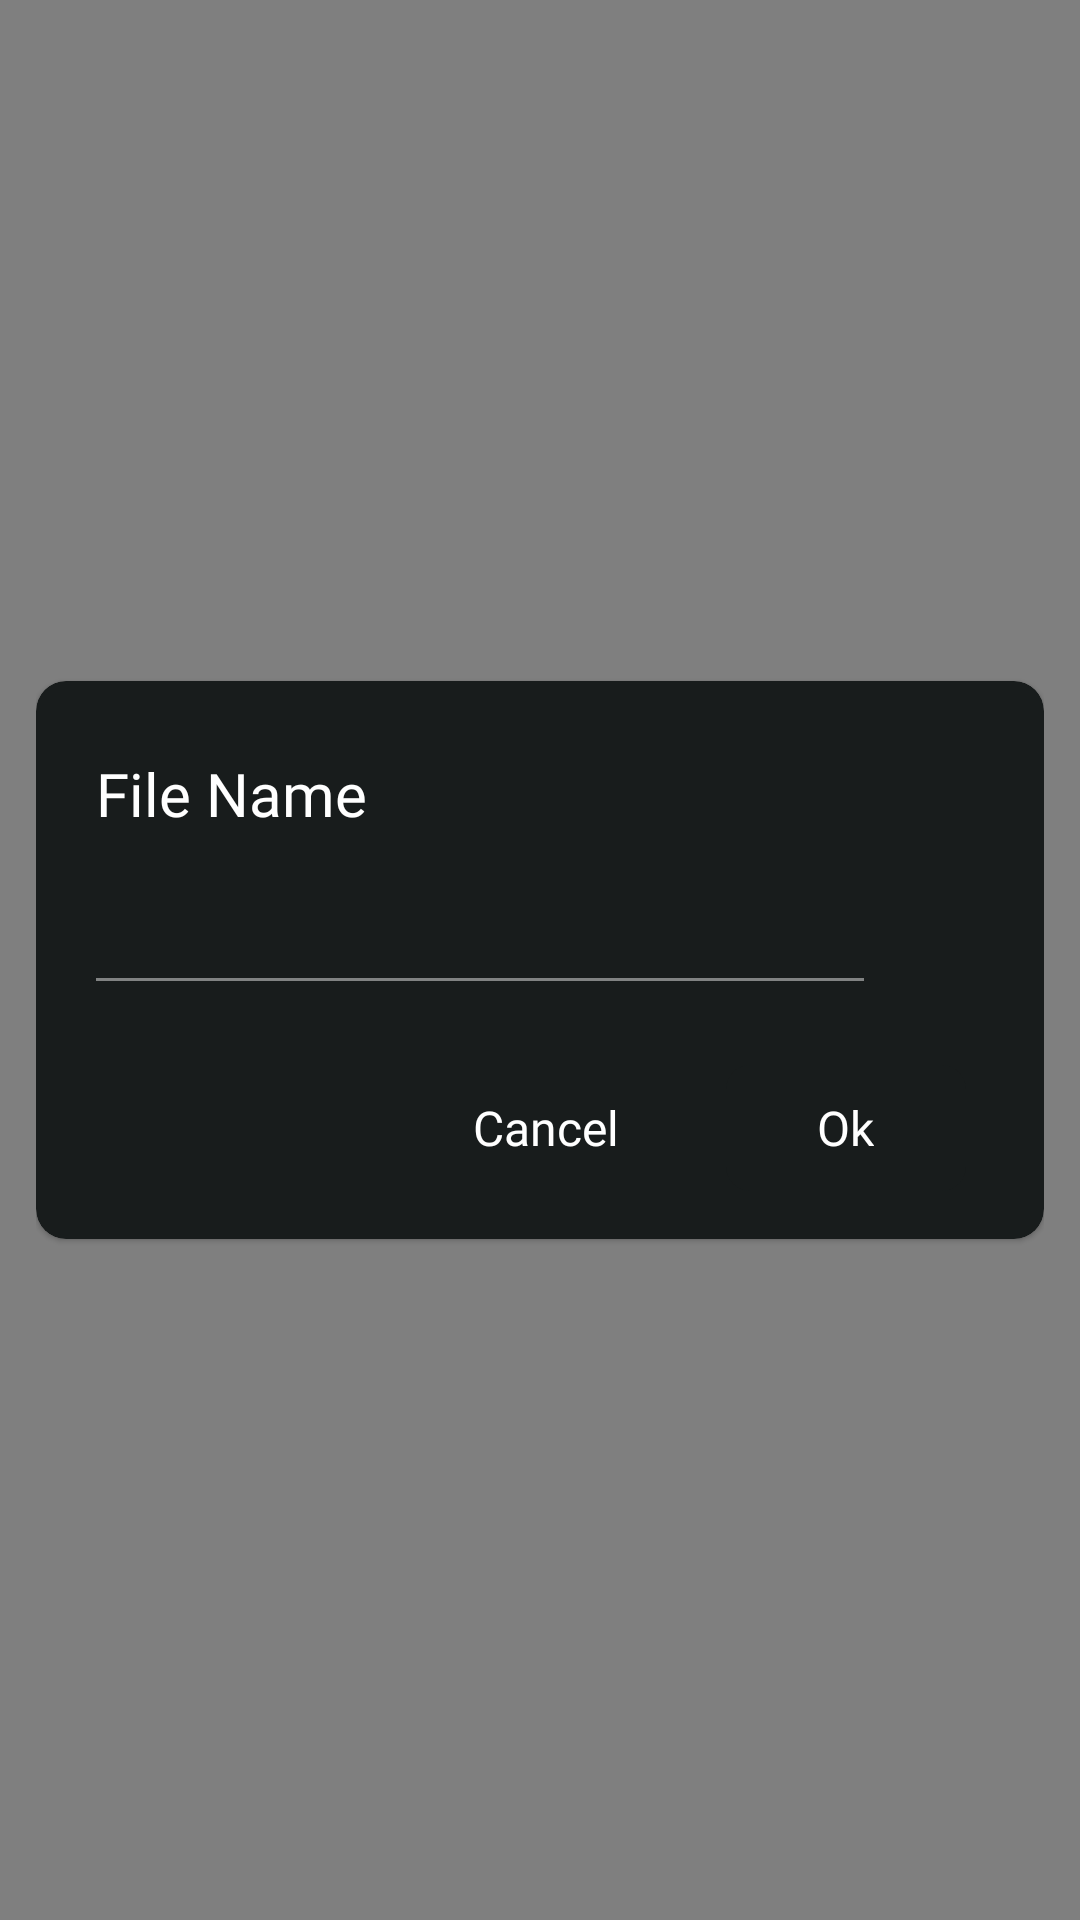

Layout XML and referenced resources for this Android screen:
<!-- AndroidManifest.xml: application theme Theme.QRCodeScanner -->
<!-- res/layout/dialog_rename_code.xml -->
<?xml version="1.0" encoding="utf-8"?>

<LinearLayout xmlns:android="http://schemas.android.com/apk/res/android"
    xmlns:app="http://schemas.android.com/apk/res-auto"
    android:layout_width="match_parent"
    android:layout_height="match_parent"
    android:background="@color/blacktrans"
    android:gravity="center"
    android:orientation="vertical"
    android:padding="12dp">

    <com.google.android.material.card.MaterialCardView
        android:layout_width="match_parent"
        android:layout_height="wrap_content"
        app:cardBackgroundColor="@color/themecolorlight"
        app:cardCornerRadius="10dp">

        <LinearLayout
            android:layout_width="match_parent"
            android:layout_height="wrap_content"
            android:layout_margin="16dp"
            android:orientation="vertical">

            <TextView
                style="@style/MediumFont"
                android:layout_width="match_parent"
                android:layout_height="wrap_content"
                android:layout_marginTop="8dp"
                android:layout_marginBottom="8dp"
                android:layout_marginLeft="4dp"
                android:text="File Name"
                android:textColor="@color/white"
                android:textSize="20sp" />

            <LinearLayout
                android:layout_width="match_parent"
                android:layout_height="wrap_content"
                android:orientation="horizontal">

                <EditText
                    android:id="@+id/edt_file_name"
                    android:layout_width="match_parent"
                    android:layout_height="wrap_content"
                    android:layout_weight="1"
                    android:fontFamily="@font/compact_display_regular"
                    android:paddingTop="15dp"
                    android:paddingRight="15dp"
                    android:paddingBottom="15dp"
                    android:textColor="@color/white"
                    android:backgroundTint="@color/whitetrans"
                    android:textColorHint="@color/whitetrans"
                    android:textCursorDrawable="@null"
                    android:textSize="14sp" />

                <ImageView
                    android:id="@+id/img_clear"
                    android:layout_width="40dp"
                    android:layout_height="40dp"
                    android:layout_gravity="center|right"
                    android:padding="7dp"
                    android:src="@drawable/ic_clear"
                    app:tint="@color/whitetran" />
            </LinearLayout>

            <TextView
                android:id="@+id/txt_warning"
                android:layout_width="wrap_content"
                android:layout_height="wrap_content"
                android:fontFamily="@font/compact_display_regular"
                android:padding="5dp"
                android:text="This name is Already use..."
                android:textColor="@color/red"
                android:textSize="12sp"
                android:visibility="gone" />


            <LinearLayout
                android:id="@+id/ly_cancel"
                android:layout_width="wrap_content"
                android:layout_height="wrap_content"
                android:layout_gravity="right"
                android:layout_marginTop="20dp"
                android:layout_marginRight="10dp"
                android:gravity="center_vertical">

                <TextView
                    android:layout_width="80dp"
                    android:layout_height="42dp"
                    android:fontFamily="@font/compact_display_regular"
                    android:gravity="center"
                    android:text="Cancel"
                    android:textColor="@color/white"
                    android:textSize="16sp" />

                <androidx.cardview.widget.CardView
                    android:id="@+id/cv_ok"
                    android:layout_width="80dp"
                    android:layout_height="42dp"
                    android:layout_marginStart="20dp"
                    app:cardBackgroundColor="@color/themecolorlight"
                    app:cardCornerRadius="8dp"
                    app:cardElevation="0dp">

                    <TextView
                        android:layout_width="wrap_content"
                        android:layout_height="wrap_content"
                        android:layout_gravity="center"
                        android:fontFamily="@font/compact_display_regular"
                        android:padding="5dp"
                        android:text="Ok"
                        android:textColor="@color/white"
                        android:textSize="16dp" />
                </androidx.cardview.widget.CardView>
            </LinearLayout>
        </LinearLayout>
    </com.google.android.material.card.MaterialCardView>
</LinearLayout>
<!-- resources referenced by this layout -->
<resources>
  <color name="blacktrans">#80000000</color>
  <color name="red">#FA0808</color>
  <color name="themecolorlight">#181C1C</color>
  <color name="white">#FFFFFFFF</color>
  <color name="whitetran">#8CFFFFFF</color>
  <color name="whitetrans">#74FFFFFF</color>
  <style name="MediumFont">
          <item name="fontFamily">@font/compact_display_medium</item>
      </style>
  <style name="Theme.QRCodeScanner" parent="Theme.MaterialComponents.Light.NoActionBar">
          
          <item name="colorPrimary">@color/themecolor</item>
          <item name="colorPrimaryVariant">@color/themecolor</item>
          <item name="colorOnPrimary">@color/white</item>
          
          <item name="colorSecondary">@color/themecolor</item>
          <item name="colorSecondaryVariant">@color/themecolor</item>
          <item name="colorOnSecondary">@color/black</item>
          
          <item name="android:statusBarColor" tools:targetApi="l">@color/themecolordarker</item>
          
  
      </style>
  <color name="themecolor">#121313</color>
  <color name="black">#FF000000</color>
  <color name="themecolordarker">#0D0E0E</color>
</resources>
